The GitHub repository Sanjay-Raam/IESA-Hackathon contains a labelled image folder "dataset" with 7 categories: center defect, cracks, edge defect, no defects, open defect, particles, scratches. Examples follow, each with its label.

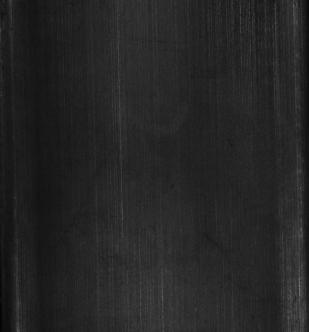
Label: no defects

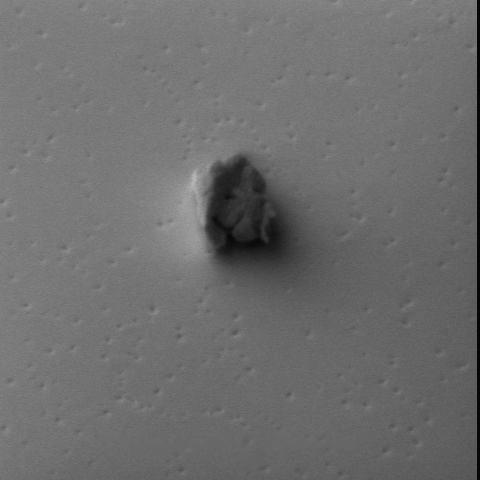
Label: particles

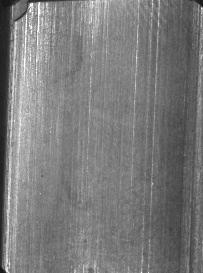
Label: edge defect

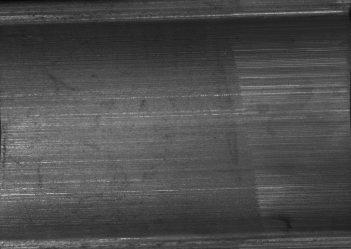
Label: scratches

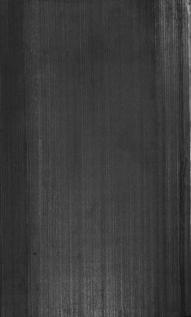
Label: no defects

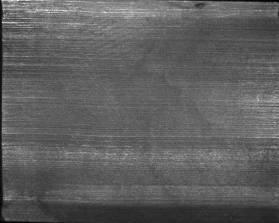
Label: open defect
